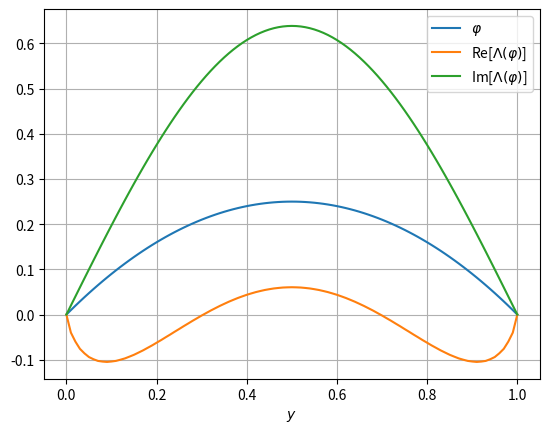

This figure's Python source:
# -*- coding: utf-8 -*-
"""
Computes image given to a function phi by DtN operator
according to equation (I.34) of
http://www.cmap.polytechnique.fr/~chesnel/Documents/Waveguides_Invisibility.pdf

Created on Fri Aug 29 17:20:27 2025
[redacted]
"""
# %%
import numpy as np
from scipy.integrate import quad
import matplotlib.pyplot as plt

pi = np.pi
sin = np.sin

k = 4

def phi(y): # argument of DtN operator
    return y*(1-y)

fac = np.sqrt(2)
def phi_n(y, n): # basis functions
    return fac*sin(n*pi*y)

y = np.linspace(0,1,101)

N = 100
sum = 0
for n in range(1, N + 1):
    beta_n = np.sqrt(k**2 - n**2*pi**2 + 0*1j)
    c_n, err = quad(lambda y: phi(y)*phi_n(y,n), 0, 1)
    
    sum += 1j*beta_n*c_n*phi_n(y, n)

# image given by DtN operator
Lphi = sum

plt.figure(1)
plt.clf()
plt.plot(y, phi(y), label=r"$\varphi$")
plt.plot(y, np.real(Lphi), label=r"Re[$\Lambda(\varphi)$]")
plt.plot(y, np.imag(Lphi), label=r"Im[$\Lambda(\varphi)$]")
plt.grid(True)
plt.xlabel('$y$')
plt.legend()
